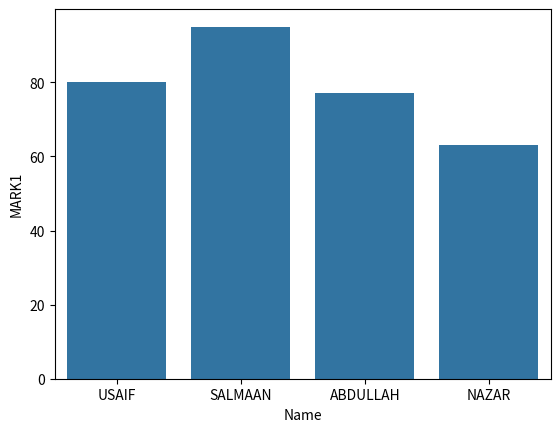

Write the Python code that produced this figure.
import pandas as pd
import seaborn as sns
import matplotlib.pyplot as plt

data = {'Name': ['USAIF', 'SALMAAN', 'ABDULLAH', 'NAZAR'], 'MARK1': [80, 95, 77, 63]}
df = pd.DataFrame(data)

sns.barplot(x='Name', y='MARK1', data=df)
plt.show()
